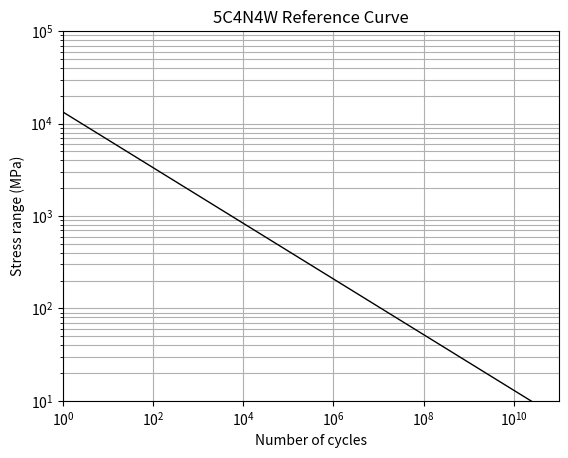

Python code for this plot:
import matplotlib.pyplot as plt
import math
import numpy as np


def B1_sn_curve(N):
    log_a1 = 15.117
    m1 = 4.0

    log_a2 = 17.146
    m2 = 5.0
    
    if N < 10**7:
        return 10**(-1/m1 * math.log(N,10) + 1/m1 * log_a1)
    elif N>=10**7:
        return 10**(-1/m2 * math.log(N,10) + 1/m2 * log_a2)


def curve_5C4N4W(N):
    log_a1 = 13.7
    m1 = 3.32
    return 10**(-1/m1 * math.log(N,10) + 1/m1 * log_a1)

# generate the domain
N = np.logspace(0, 11, 1000)
S =[]
for n in N:
    S.append(curve_5C4N4W(n))


#plot
plt.loglog(N, S, "k", lw=1)
plt.grid(which='both')
plt.title("5C4N4W Reference Curve")
plt.xlabel("Number of cycles")
plt.ylabel("Stress range (MPa)")
plt.ylim(10, 100000)
plt.xlim(1e0, 1e11)
plt.show()